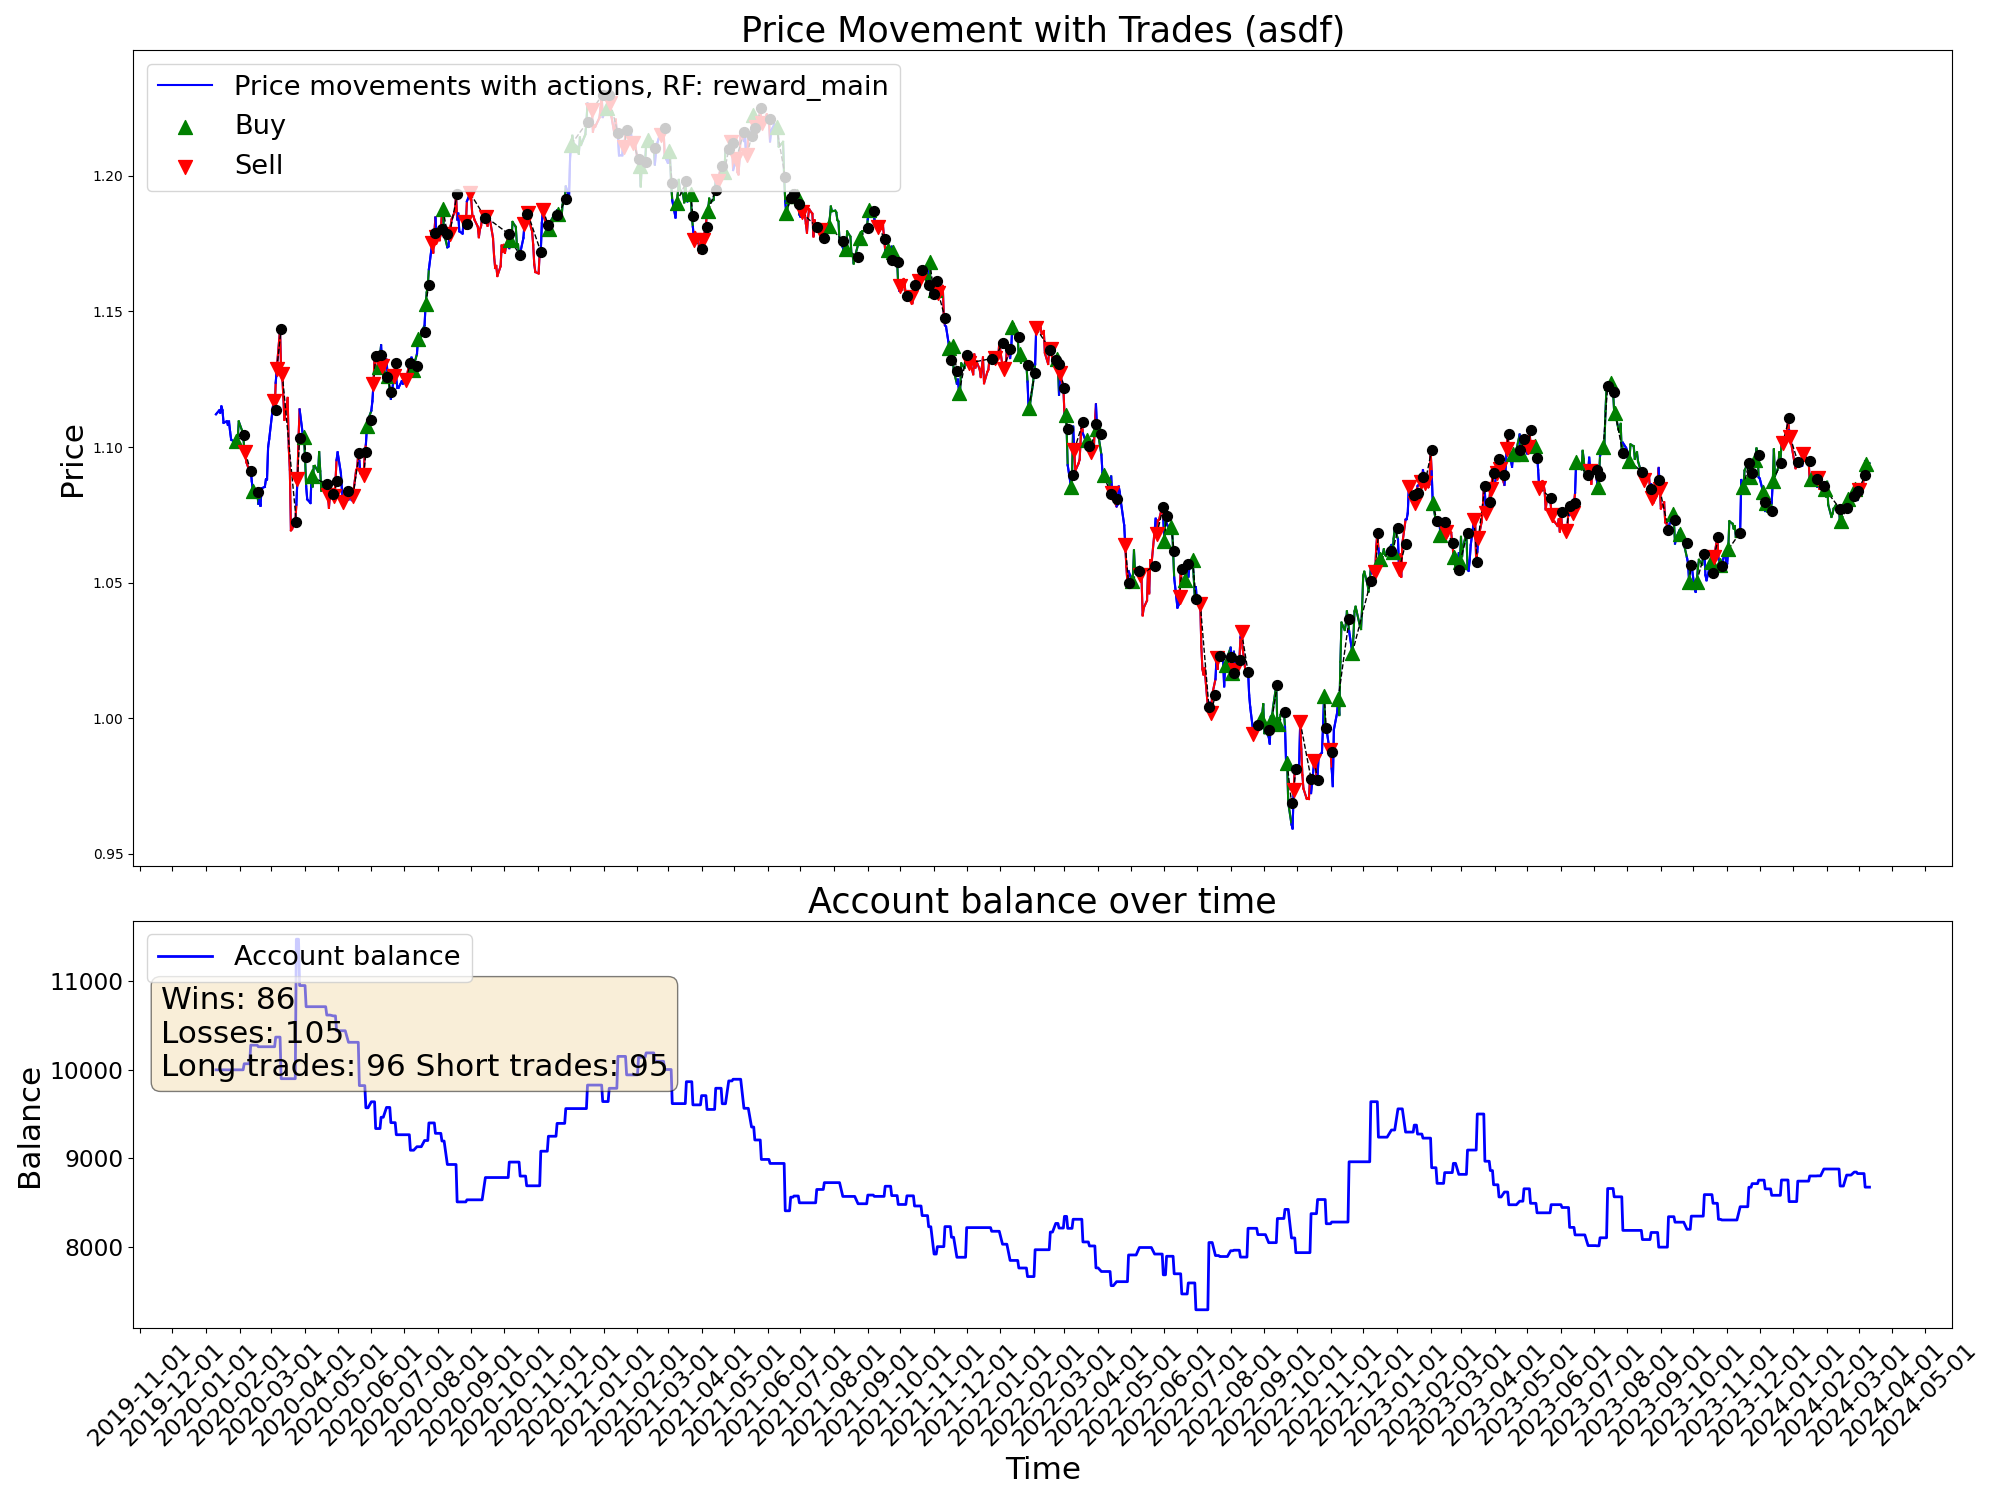

Source data for this figure (header and first rows):
time, open, high, low, close, tick_volume, actDir, actRisk, eReward, eAccBalance, eWins, eLosses, pType, pOpenPrice, pSLPrice, pTPPrice, pProfit
2020-01-10, 1.111, 1.113, 1.109, 1.112, 37813, 0.0, 0.0, 0.0, 10000, 0, 0, 0, 0.0, 0.0, 0.0, 0.0
2020-01-13, 1.111, 1.115, 1.111, 1.114, 31473, 0.0, 0.0, 0.0, 10000, 0, 0, 0, 0.0, 0.0, 0.0, 0.0
2020-01-14, 1.113, 1.114, 1.11, 1.113, 38939, 0.0, 0.0, 0.0, 10000, 0, 0, 0, 0.0, 0.0, 0.0, 0.0
2020-01-15, 1.113, 1.116, 1.112, 1.115, 35122, 0.0, 0.0, 0.0, 10000, 0, 0, 0, 0.0, 0.0, 0.0, 0.0
2020-01-16, 1.115, 1.117, 1.113, 1.114, 36264, 0.0, 0.0, 0.0, 10000, 0, 0, 0, 0.0, 0.0, 0.0, 0.0
2020-01-17, 1.114, 1.114, 1.109, 1.109, 33691, 0.0, 0.0, 0.0, 10000, 0, 0, 0, 0.0, 0.0, 0.0, 0.0
2020-01-20, 1.109, 1.11, 1.108, 1.109, 26733, 0.0, 0.0, 0.0, 10000, 0, 0, 0, 0.0, 0.0, 0.0, 0.0
2020-01-21, 1.109, 1.112, 1.108, 1.108, 32597, 0.0, 0.0, 0.0, 10000, 0, 0, 0, 0.0, 0.0, 0.0, 0.0
2020-01-22, 1.108, 1.11, 1.107, 1.109, 30658, 0.0, 0.0, 0.0, 10000, 0, 0, 0, 0.0, 0.0, 0.0, 0.0
2020-01-23, 1.109, 1.111, 1.104, 1.106, 38646, 0.0, 0.0, 0.0, 10000, 0, 0, 0, 0.0, 0.0, 0.0, 0.0
2020-01-24, 1.105, 1.106, 1.102, 1.103, 32613, 0.0, 0.0, 0.0, 10000, 0, 0, 0, 0.0, 0.0, 0.0, 0.0
2020-01-27, 1.103, 1.104, 1.101, 1.102, 34531, -0.1034, -0.1034, 0.0, 10000, 0, 0, 0, 1.102, 1.098, 0.0, 0.0
2020-01-28, 1.102, 1.103, 1.1, 1.102, 28711, 0.7002, 0.7002, 0.0, 10000, 0, 0, 1, 1.102, 1.091, 0.0, 0.0
2020-01-29, 1.102, 1.103, 1.099, 1.101, 29004, -1.0, -1.0, 0.0, 10000, 0, 0, 1, 1.102, 1.091, 0.0, 0.0
2020-01-30, 1.101, 1.104, 1.1, 1.103, 36078, -0.3399, -0.3399, 0.0, 10000, 0, 0, 1, 1.102, 1.091, 0.0, 0.0
2020-01-31, 1.103, 1.11, 1.102, 1.109, 37996, 0.7328, 0.7328, 0.0, 10000, 0, 0, 1, 1.102, 1.091, 0.0, 0.0
2020-02-03, 1.109, 1.109, 1.104, 1.106, 37051, 0.8006, 0.8006, 0.0, 10000, 0, 0, 1, 1.102, 1.091, 0.0, 0.0
2020-02-04, 1.106, 1.106, 1.103, 1.104, 31630, 1.0, 1.0, 0.0, 10000, 0, 0, 1, 1.102, 1.091, 0.0, 0.0
2020-02-05, 1.104, 1.105, 1.099, 1.1, 34554, -1.0, -1.0, 0.0, 10069, 1, 0, 0, 0.0, 0.0, 0.0, 68.65
2020-02-06, 1.1, 1.101, 1.096, 1.098, 29458, -1.0, -1.0, 0.0, 10069, 1, 0, 2, 1.098, 1.102, 0.0, 0.0
2020-02-07, 1.098, 1.099, 1.094, 1.094, 36405, 0.3773, 0.3773, 0.0, 10069, 1, 0, 2, 1.098, 1.102, 0.0, 0.0
2020-02-10, 1.094, 1.096, 1.091, 1.091, 29465, -0.1034, -0.1034, 0.0, 10069, 1, 0, 2, 1.098, 1.102, 0.0, 0.0
2020-02-11, 1.091, 1.093, 1.089, 1.092, 31112, 1.0, 1.0, 0.0, 10278, 2, 0, 0, 0.0, 0.0, 0.0, 209.7
2020-02-12, 1.092, 1.093, 1.087, 1.087, 31552, -0.005707, -0.005707, 0.0, 10278, 2, 0, 0, 1.091, 1.102, 0.0, 0.0
2020-02-13, 1.087, 1.089, 1.083, 1.084, 34163, 1.0, 1.0, 0.0, 10278, 2, 0, 1, 1.084, 1.077, 0.0, 0.0
2020-02-14, 1.084, 1.086, 1.083, 1.083, 30592, 0.4418, 0.4418, 0.0, 10278, 2, 0, 1, 1.084, 1.077, 0.0, 0.0
2020-02-17, 1.084, 1.085, 1.083, 1.083, 21656, 0.01096, 0.01096, 0.0, 10278, 2, 0, 1, 1.084, 1.077, 0.0, 0.0
2020-02-18, 1.084, 1.084, 1.079, 1.079, 35077, -0.7883, -0.7883, 0.0, 10261, 2, 1, 0, 0.0, 0.0, 0.0, -17.54
2020-02-19, 1.079, 1.081, 1.078, 1.081, 33213, 0.2187, 0.2187, 0.0, 10261, 2, 1, 0, 1.083, 1.087, 0.0, 0.0
2020-02-20, 1.08, 1.082, 1.078, 1.078, 42647, -0.2029, -0.2029, 0.0, 10261, 2, 1, 0, 0.0, 0.0, 0.0, 0.0
2020-02-21, 1.078, 1.086, 1.078, 1.085, 43062, 0.4395, 0.4395, 0.0, 10261, 2, 1, 0, 1.085, 1.081, 0.0, 0.0
2020-02-24, 1.081, 1.087, 1.081, 1.085, 62281, 0.2837, 0.2837, 0.0, 10261, 2, 1, 0, 1.085, 1.081, 0.0, 0.0
2020-02-25, 1.085, 1.089, 1.083, 1.088, 63518, -0.06125, -0.06125, 0.0, 10261, 2, 1, 0, 1.085, 1.081, 0.0, 0.0
2020-02-26, 1.088, 1.091, 1.086, 1.088, 68962, 0.4656, 0.4656, 0.0, 10261, 2, 1, 0, 0.0, 0.0, 0.0, 0.0
2020-02-27, 1.088, 1.101, 1.088, 1.1, 82745, -0.2591, -0.2591, 0.0, 10261, 2, 1, 0, 0.0, 0.0, 0.0, 0.0
2020-02-28, 1.1, 1.105, 1.095, 1.103, 108228, -0.1781, -0.1781, 0.0, 10261, 2, 1, 0, 0.0, 0.0, 0.0, 0.0
2020-03-02, 1.104, 1.118, 1.104, 1.113, 119457, 0.1866, 0.1866, 0.0, 10261, 2, 1, 0, 1.113, 1.11, 0.0, 0.0
2020-03-03, 1.113, 1.121, 1.11, 1.117, 112120, -1.0, -1.0, 0.0, 10261, 2, 1, 2, 1.117, 1.121, 0.0, 0.0
2020-03-04, 1.117, 1.119, 1.11, 1.113, 76253, 0.3815, 0.3815, 0.0, 10261, 2, 1, 2, 1.117, 1.121, 0.0, 0.0
2020-03-05, 1.113, 1.124, 1.112, 1.124, 69448, 1.0, 1.0, 0.0, 10369, 3, 1, 0, 0.0, 0.0, 0.0, 108.5
2020-03-06, 1.124, 1.135, 1.121, 1.129, 124497, -1.0, -1.0, 0.0, 10369, 3, 1, 2, 1.129, 1.133, 0.0, 0.0
2020-03-09, 1.135, 1.15, 1.133, 1.144, 190616, -0.0003514, -0.0003514, 0.0, 10369, 3, 1, 2, 1.129, 1.133, 0.0, 0.0
2020-03-10, 1.144, 1.146, 1.127, 1.128, 176830, -0.4856, -0.4856, 0.0, 9900, 3, 2, 0, 0.0, 0.0, 0.0, -469.4
2020-03-11, 1.128, 1.137, 1.126, 1.127, 127610, -0.8162, -0.8162, 0.0, 9900, 3, 2, 2, 1.127, 1.133, 0.0, 0.0
2020-03-12, 1.127, 1.133, 1.106, 1.119, 173869, 0.6281, 0.6281, 0.0, 9900, 3, 2, 2, 1.127, 1.133, 0.0, 0.0
2020-03-13, 1.118, 1.122, 1.106, 1.11, 168391, -1.0, -1.0, 0.0, 9900, 3, 2, 2, 1.127, 1.133, 0.0, 0.0
2020-03-16, 1.106, 1.124, 1.106, 1.118, 207892, 0.02527, 0.02527, 0.0, 9900, 3, 2, 2, 1.127, 1.133, 0.0, 0.0
2020-03-17, 1.118, 1.119, 1.095, 1.1, 171610, 0.1115, 0.1115, 0.0, 9900, 3, 2, 2, 1.127, 1.133, 0.0, 0.0
2020-03-18, 1.1, 1.105, 1.08, 1.092, 193670, -0.6446, -0.6446, 0.0, 9900, 3, 2, 2, 1.127, 1.133, 0.0, 0.0
2020-03-19, 1.091, 1.098, 1.066, 1.069, 213886, -0.05503, -0.05503, 0.0, 9900, 3, 2, 2, 1.127, 1.133, 0.0, 0.0
2020-03-20, 1.069, 1.083, 1.064, 1.07, 234562, -0.8776, -0.8776, 0.0, 9900, 3, 2, 2, 1.127, 1.133, 0.0, 0.0
2020-03-23, 1.07, 1.083, 1.064, 1.072, 209225, 0.4626, 0.4626, 0.0, 9900, 3, 2, 2, 1.127, 1.133, 0.0, 0.0
2020-03-24, 1.072, 1.089, 1.072, 1.079, 170597, 0.7912, 0.7912, 0.0, 11474, 4, 2, 0, 0.0, 0.0, 0.0, 1575
2020-03-25, 1.079, 1.089, 1.076, 1.088, 151347, -0.9596, -0.9596, 0.0, 11474, 4, 2, 2, 1.088, 1.099, 0.0, 0.0
2020-03-26, 1.088, 1.106, 1.087, 1.103, 162837, -0.1855, -0.1855, 0.0, 11474, 4, 2, 2, 1.088, 1.099, 0.0, 0.0
2020-03-27, 1.103, 1.115, 1.095, 1.114, 149500, -0.6882, -0.6882, 0.0, 10951, 4, 3, 0, 0.0, 0.0, 0.0, -523.1
2020-03-30, 1.112, 1.114, 1.101, 1.104, 131052, -0.01579, -0.01579, 0.0, 10951, 4, 3, 0, 1.114, 1.118, 0.0, 0.0
2020-03-31, 1.104, 1.105, 1.093, 1.104, 150863, 1.0, 1.0, 0.0, 10951, 4, 3, 1, 1.104, 1.1, 0.0, 0.0
2020-04-01, 1.103, 1.104, 1.09, 1.096, 117134, 0.2676, 0.2676, 0.0, 10951, 4, 3, 1, 1.104, 1.1, 0.0, 0.0
2020-04-02, 1.096, 1.097, 1.082, 1.086, 122763, -0.07598, -0.07598, 0.0, 10713, 4, 4, 0, 0.0, 0.0, 0.0, -238.6
... 1,022 more rows
